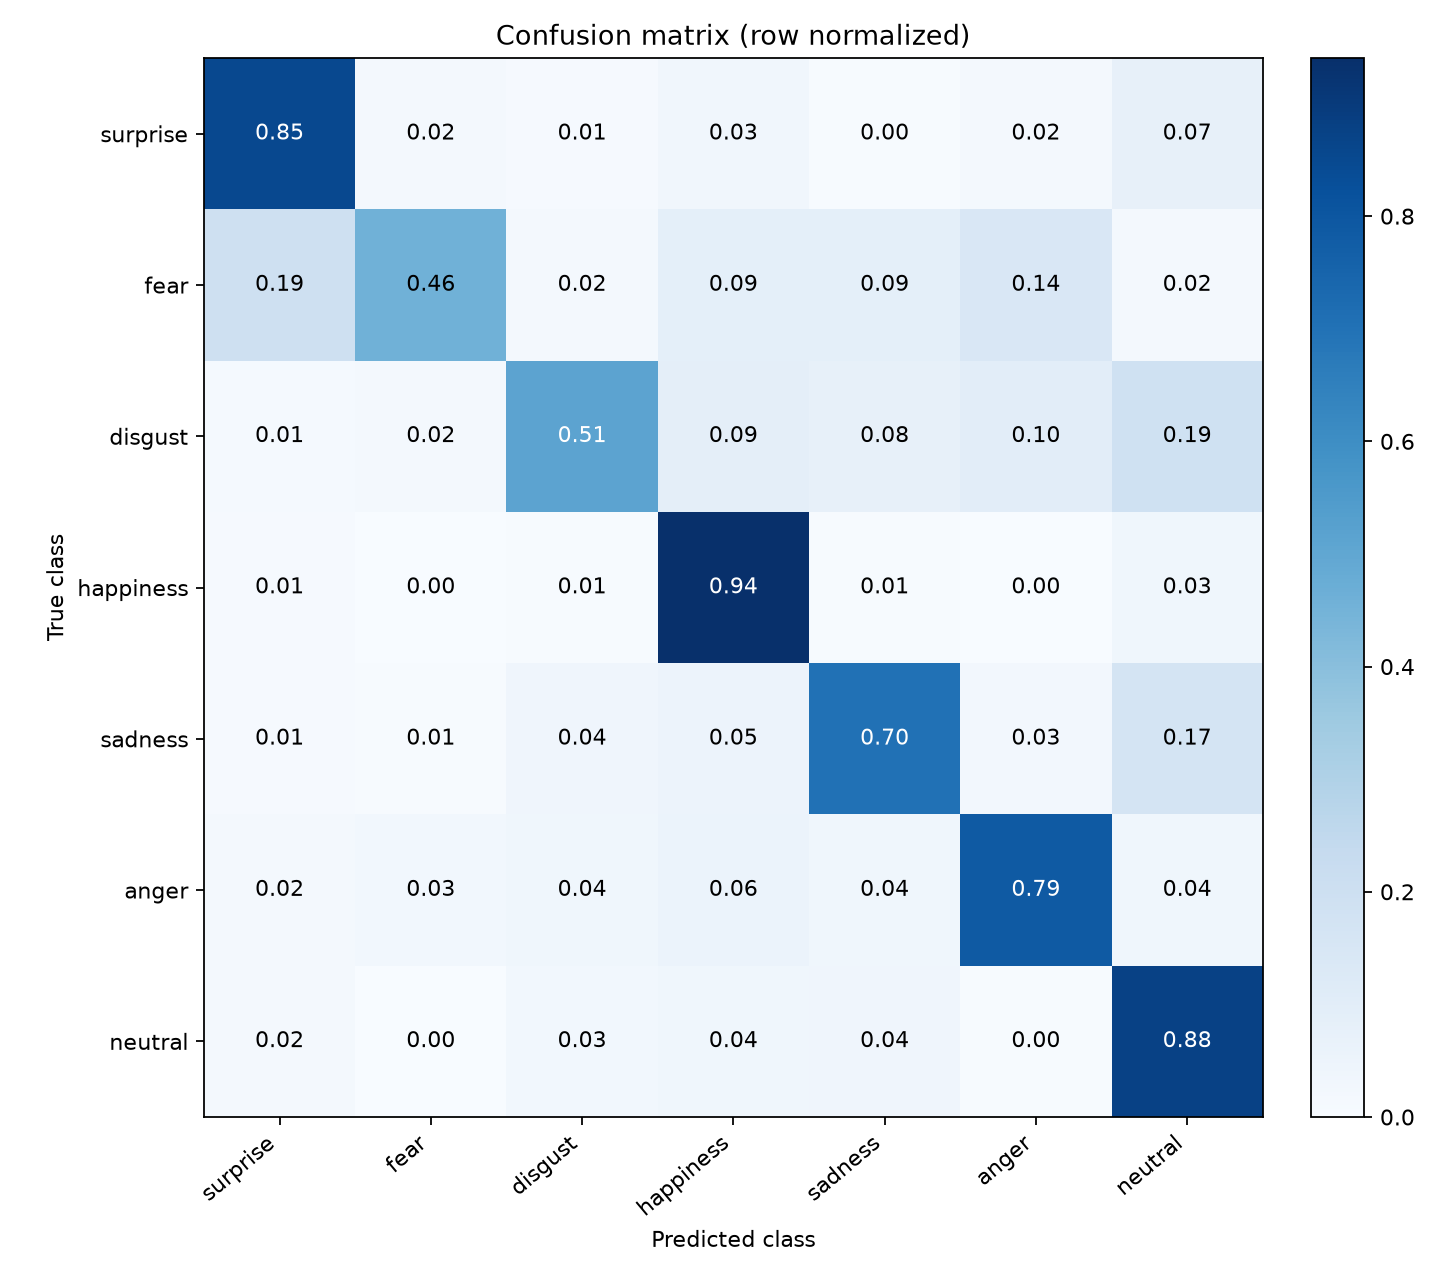

Values plotted in this chart, from the file beside it:
true/predicted, surprise, fear, disgust, happiness, sadness, anger, neutral
surprise, 0.8488, 0.01938, 0.007752, 0.03101, 0.003876, 0.0155, 0.07364
fear, 0.193, 0.4561, 0.01754, 0.08772, 0.08772, 0.1404, 0.01754
disgust, 0.01389, 0.02083, 0.5139, 0.09028, 0.07639, 0.09722, 0.1875
happiness, 0.008377, 0.001047, 0.005236, 0.9403, 0.00733, 0.003141, 0.03455
sadness, 0.007557, 0.005038, 0.03778, 0.0529, 0.7028, 0.02519, 0.1688
anger, 0.02128, 0.02837, 0.03546, 0.05674, 0.03546, 0.7872, 0.03546
neutral, 0.01782, 0.0, 0.02574, 0.03564, 0.0396, 0.00396, 0.8772
